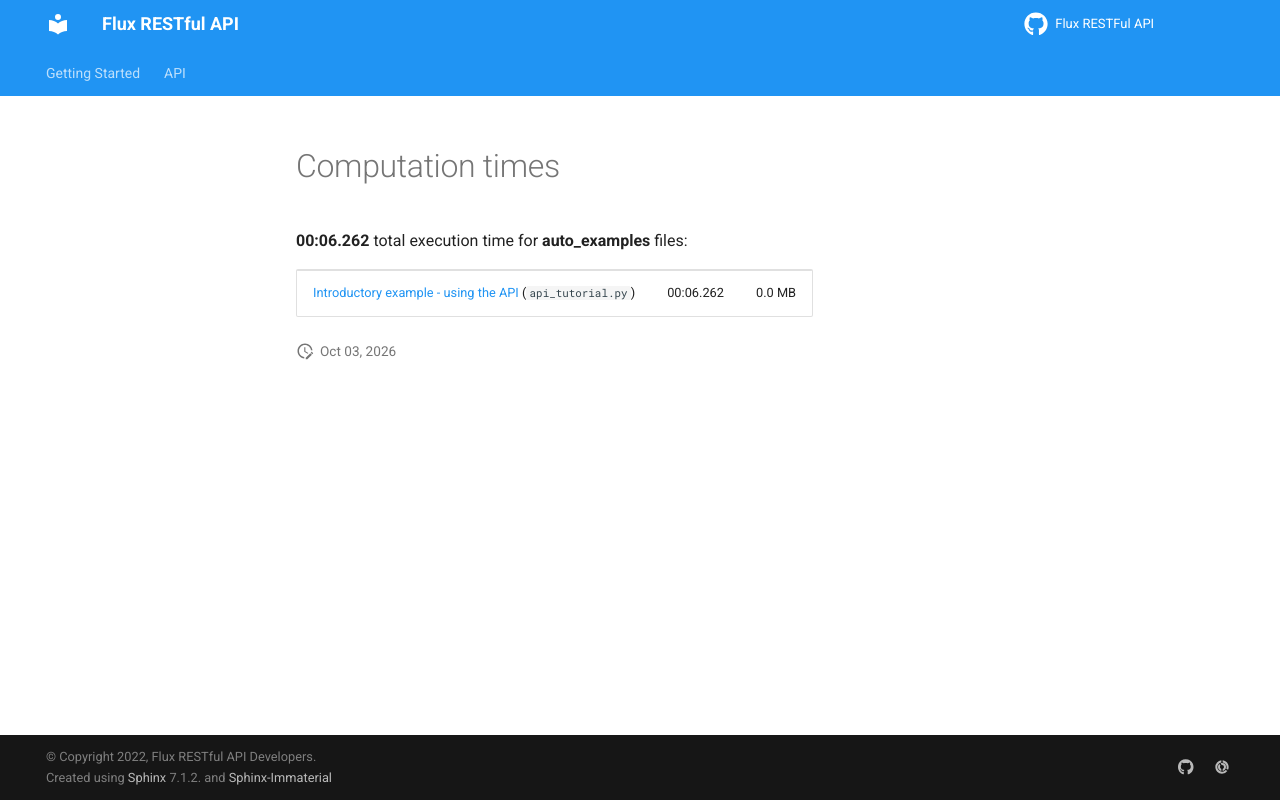

repository: flux-framework/flux-restful-api · page: auto_examples/sg_execution_times.html · generator: sphinx


:orphan:

.. _sphx_glr_auto_examples_sg_execution_times:

Computation times
=================
**00:06.262** total execution time for **auto_examples** files:

+---------------------------------------------------------------------+-----------+--------+
| :ref:`sphx_glr_auto_examples_api_tutorial.py` (``api_tutorial.py``) | 00:06.262 | 0.0 MB |
+---------------------------------------------------------------------+-----------+--------+
